Dataset: dataset (GitHub, SnehalThakur/ComputerVision-CV). Classes: black-grass, charlock, cleavers, common chickweed, common wheat, fat hen, loose silky-bent, maize, scentless mayweed, shepherds purse, small-flowered cranesbill, sugar beet.

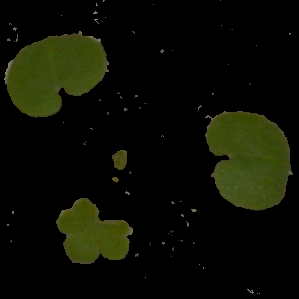
Label: small-flowered cranesbill

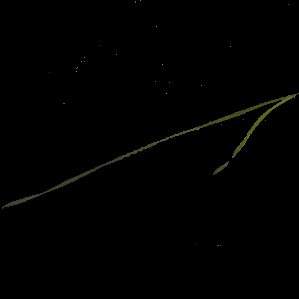
Label: black-grass

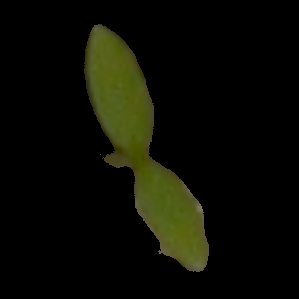
Label: common chickweed

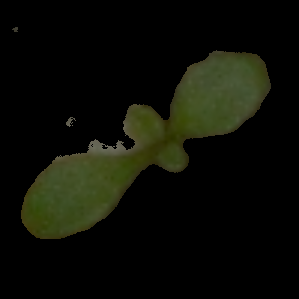
Label: shepherds purse

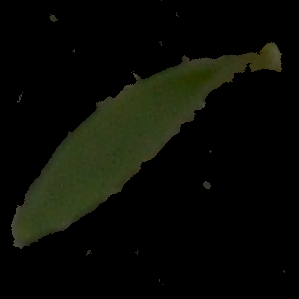
Label: common wheat

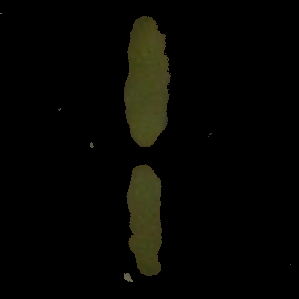
Label: fat hen
